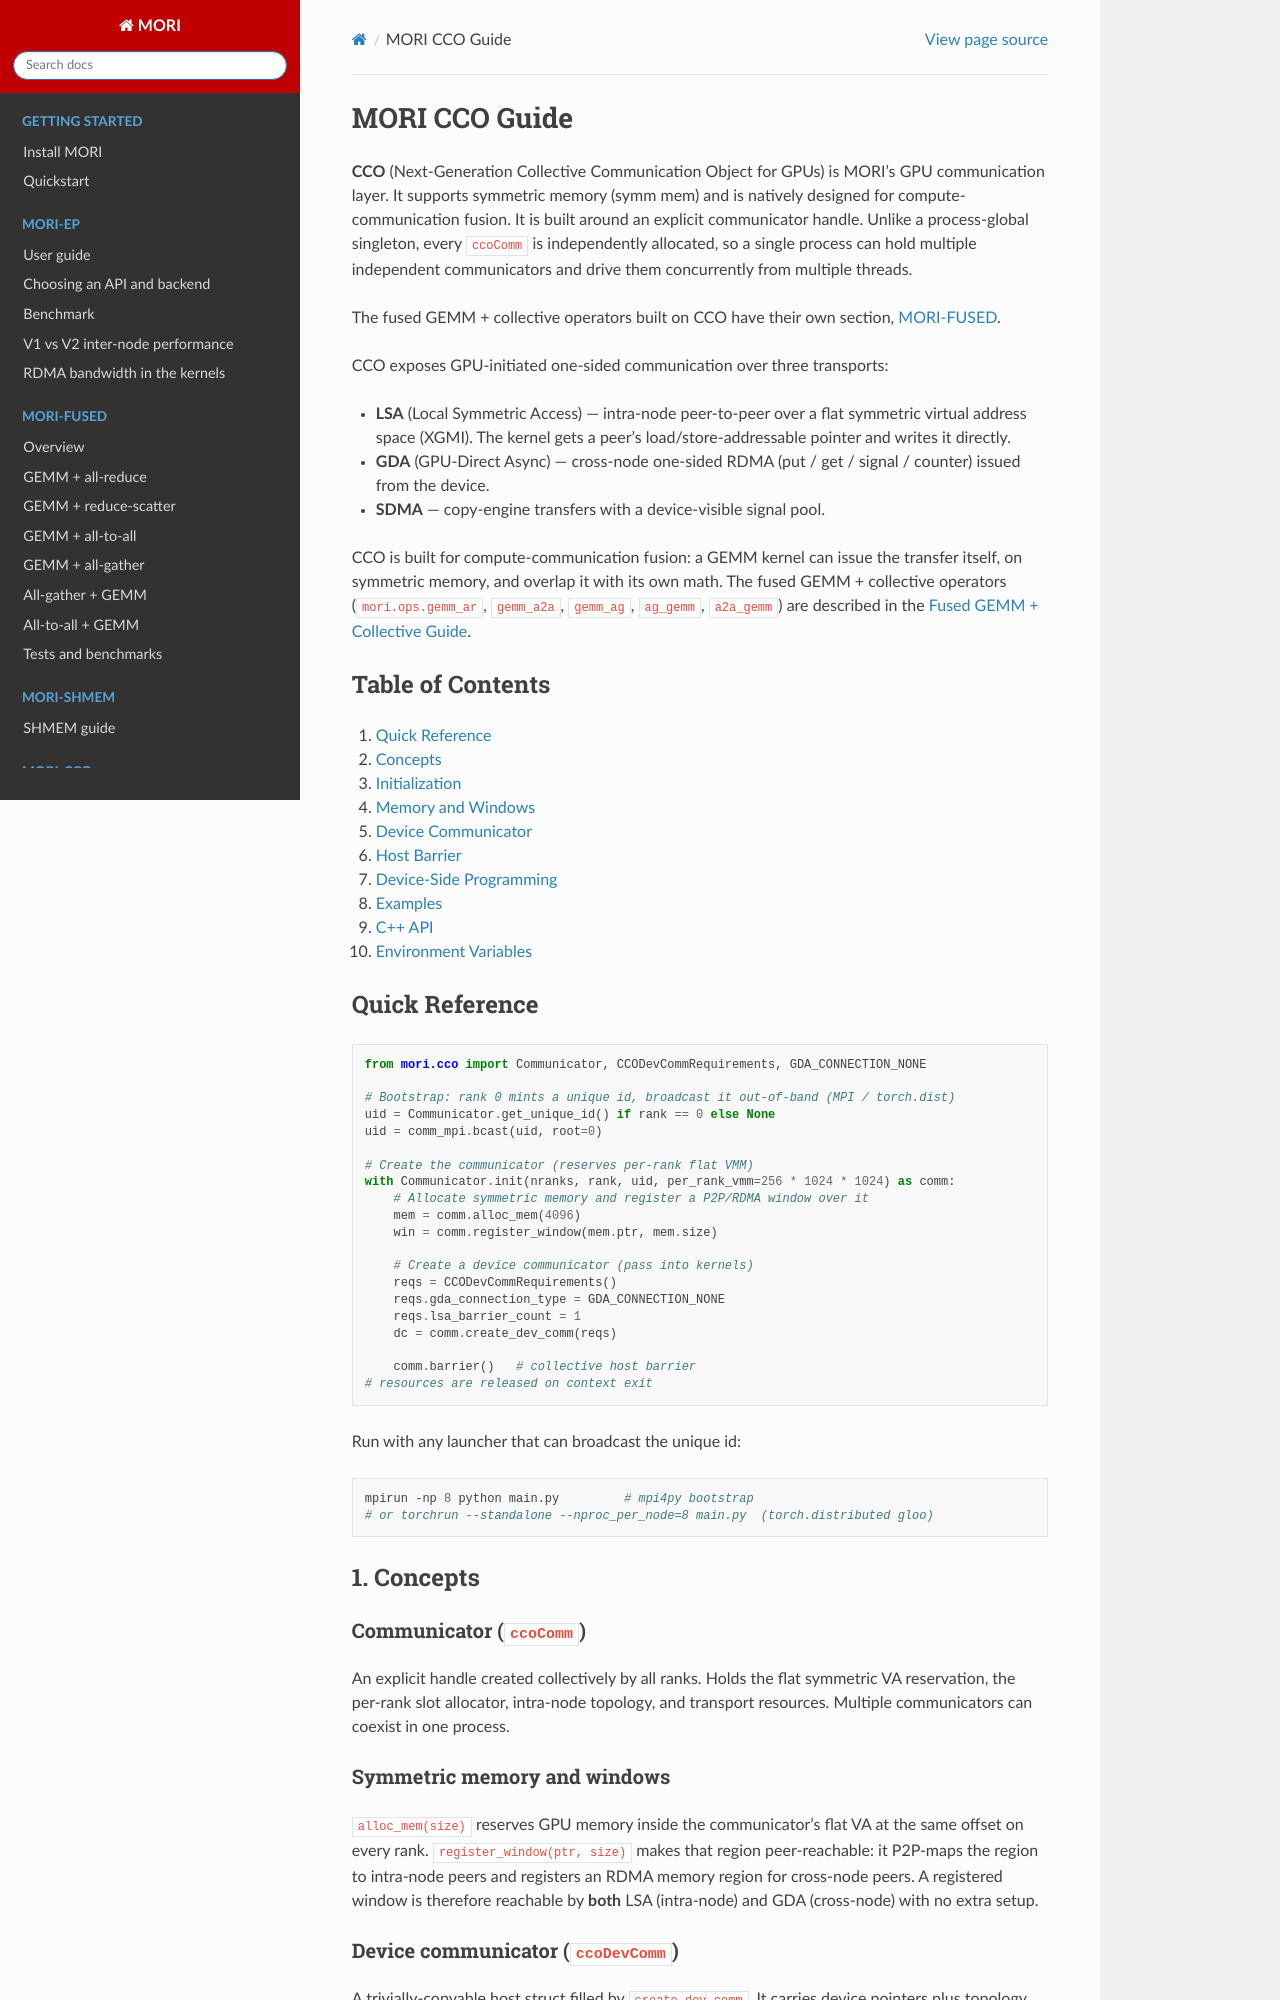

repository: ROCm/mori · page: MORI-CCO-GUIDE.html · generator: sphinx

# MORI CCO Guide

**CCO** (Next-Generation Collective Communication Object for GPUs) is MORI's GPU
communication layer. It supports symmetric memory (symm mem) and is natively
designed for compute-communication fusion. It is built around an explicit
communicator handle. Unlike a process-global singleton,
every `ccoComm` is independently allocated, so a single process can hold multiple
independent communicators and drive them concurrently from multiple threads.

The fused GEMM + collective operators built on CCO have their own section,
[MORI-FUSED](MORI-CCO-FUSED-OPS-GUIDE.md).

CCO exposes GPU-initiated one-sided communication over three transports:

- **LSA** (Local Symmetric Access) — intra-node peer-to-peer over a flat
  symmetric virtual address space (XGMI). The kernel gets a peer's
  load/store-addressable pointer and writes it directly.
- **GDA** (GPU-Direct Async) — cross-node one-sided RDMA (put / get / signal /
  counter) issued from the device.
- **SDMA** — copy-engine transfers with a device-visible signal pool.

CCO is built for compute-communication fusion: a GEMM kernel can issue the
transfer itself, on symmetric memory, and overlap it with its own math. The
fused GEMM + collective operators (`mori.ops.gemm_ar`, `gemm_a2a`, `gemm_ag`,
`ag_gemm`, `a2a_gemm`) are described in the
[Fused GEMM + Collective Guide](MORI-CCO-FUSED-OPS-GUIDE.md).

## Table of Contents

1. [Quick Reference](#quick-reference)
2. [Concepts](#1-concepts)
3. [Initialization](#2-initialization)
4. [Memory and Windows](#3-memory-and-windows)
5. [Device Communicator](#4-device-communicator)
6. [Host Barrier](#5-host-barrier)
7. [Device-Side Programming](#6-device-side-programming)
8. [Examples](#7-examples)
9. [C++ API](#8-c-api)
10. [Environment Variables](#9-environment-variables)

## Quick Reference

```python
from mori.cco import Communicator, CCODevCommRequirements, GDA_CONNECTION_NONE

# Bootstrap: rank 0 mints a unique id, broadcast it out-of-band (MPI / torch.dist)
uid = Communicator.get_unique_id() if rank == 0 else None
uid = comm_mpi.bcast(uid, root=0)

# Create the communicator (reserves per-rank flat VMM)
with Communicator.init(nranks, rank, uid, per_rank_vmm=256 * 1024 * 1024) as comm:
    # Allocate symmetric memory and register a P2P/RDMA window over it
    mem = comm.alloc_mem(4096)
    win = comm.register_window(mem.ptr, mem.size)

    # Create a device communicator (pass into kernels)
    reqs = CCODevCommRequirements()
    reqs.gda_connection_type = GDA_CONNECTION_NONE
    reqs.lsa_barrier_count = 1
    dc = comm.create_dev_comm(reqs)

    comm.barrier()   # collective host barrier
# resources are released on context exit
```

Run with any launcher that can broadcast the unique id:

```bash
mpirun -np 8 python main.py         # mpi4py bootstrap
# or torchrun --standalone --nproc_per_node=8 main.py  (torch.distributed gloo)
```

## 1. Concepts

### Communicator (`ccoComm`)
An explicit handle created collectively by all ranks. Holds the flat symmetric
VA reservation, the per-rank slot allocator, intra-node topology, and transport
resources. Multiple communicators can coexist in one process.

### Symmetric memory and windows
`alloc_mem(size)` reserves GPU memory inside the communicator's flat VA at the
same offset on every rank. `register_window(ptr, size)` makes that region
peer-reachable: it P2P-maps the region to intra-node peers and registers an RDMA
memory region for cross-node peers. A registered window is therefore reachable
by **both** LSA (intra-node) and GDA (cross-node) with no extra setup.
